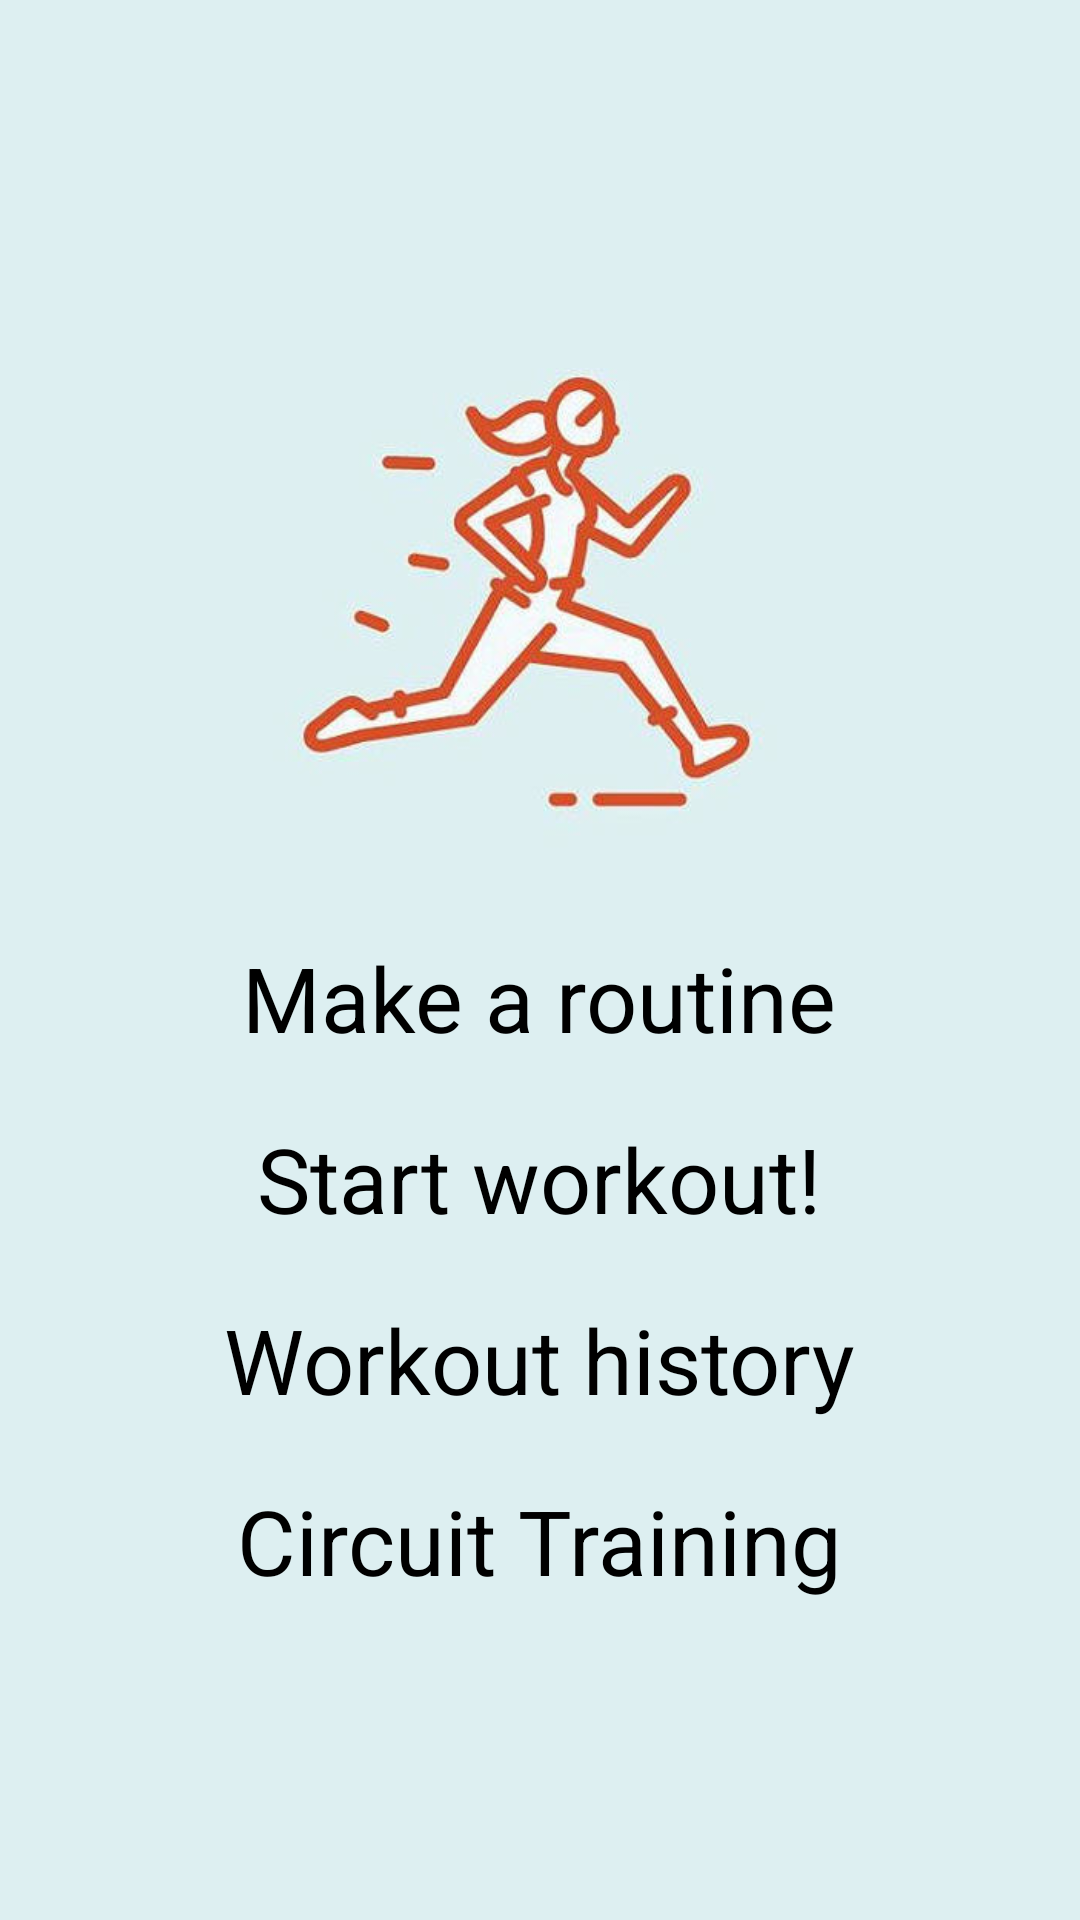

Here is an Android app screen rendered from its layout file. Give the layout XML and the strings, colors and styles it references.
<!-- AndroidManifest.xml: application theme AppTheme.NoActionBar -->
<!-- res/layout/activity_main.xml -->
<?xml version="1.0" encoding="utf-8"?>
<RelativeLayout xmlns:android="http://schemas.android.com/apk/res/android"
    android:layout_width="match_parent"
    android:layout_height="match_parent"
    xmlns:tools="http://schemas.android.com/tools"
    android:background="@color/mainActivityBackground"
    tools:context="tech.joohan.workouttimer.MainActivity">
    <LinearLayout
        android:layout_width="match_parent"
        android:layout_height="match_parent"
        android:orientation="vertical"
        android:gravity="center"
        >
        <ImageView
            android:id="@+id/imageView"
            android:layout_width="197dp"
            android:layout_height="186dp"
            android:src="@drawable/running_girl" />

        <Button
            android:id="@+id/routineButton"
            android:layout_width="wrap_content"
            android:layout_height="wrap_content"
            android:layout_marginTop="20dp"
            android:paddingLeft="25dp"
            android:paddingRight="25dp"
            android:text="Make a routine"
            android:textSize="30dp" />

        <Button
            android:id="@+id/workoutButton"
            android:layout_width="wrap_content"
            android:layout_height="wrap_content"
            android:text="Start workout!"
            android:textSize="30dp"
            android:layout_marginTop="20dp"
            android:paddingLeft="25dp"
            android:paddingRight="25dp"/>

        <Button
            android:id="@+id/historyButton"
            android:layout_width="wrap_content"
            android:layout_height="wrap_content"
            android:text="Workout history"
            android:textSize="30dp"
            android:layout_marginTop="20dp"
            android:paddingLeft="25dp"
            android:paddingRight="25dp"/>

        <Button
            android:id="@+id/circuitButton"
            android:layout_width="wrap_content"
            android:layout_height="wrap_content"
            android:text="Circuit Training"
            android:textSize="30dp"
            android:layout_marginTop="20dp"
            android:paddingLeft="25dp"
            android:paddingRight="25dp"/>
    </LinearLayout>


</RelativeLayout>
<!-- resources referenced by this layout -->
<resources>
  <color name="mainActivityBackground">#ddeff1</color>
  <!-- drawable running_girl: png bitmap (drawable, 95325 bytes) -->
  <style name="AppTheme.NoActionBar">
          <item name="android:windowActionBar">false</item>
          <item name="android:windowNoTitle">true</item>
      </style>
</resources>
